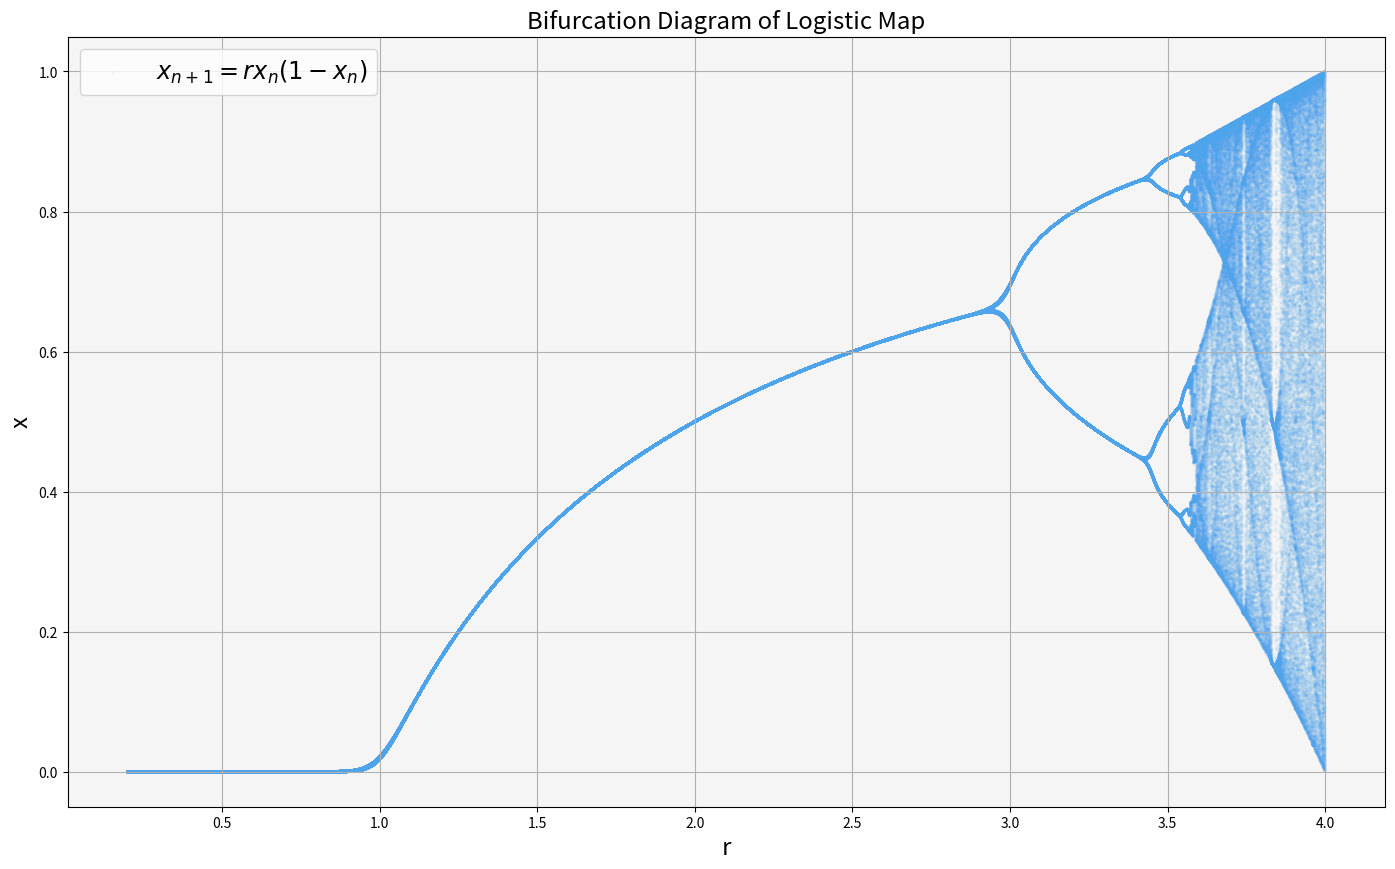

The script that saved this image:
import numpy as np
import matplotlib.pyplot as plt

r_values = np.linspace(0.2, 4, num=100000)
points_y = []
points_r = []
for r in r_values:
    x = 0.4
    for i in range(50):
        y = r*x*(1-x)
        if i >= 40:
            points_r.append(r)
            points_y.append(y)
        x = y
fig, ax = plt.subplots(figsize=(17, 10))
ax.scatter(points_r, points_y, alpha=0.07, edgecolors='none', s=21,
           marker='.', color='#4da4eb', label=r'$x_{n+1} = r x_n(1-x_n)$')
ax.grid(True)
ax.set_facecolor("#f5f5f5")
ax.set_xlabel("r", fontsize="xx-large")
ax.set_ylabel("x", fontsize="xx-large")
ax.set_title("Bifurcation Diagram of Logistic Map", fontsize="xx-large")
ax.legend(loc='upper left', fontsize='xx-large')
